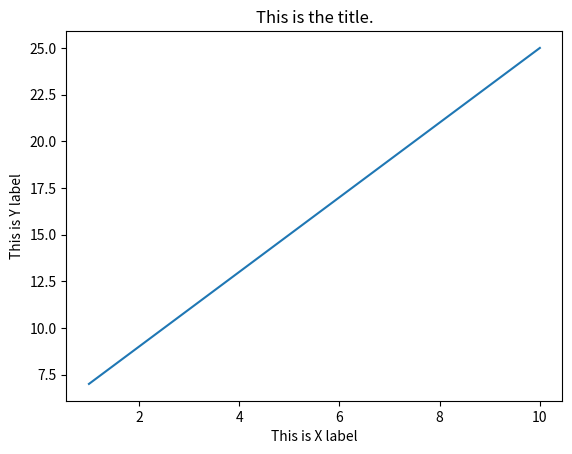

Generate this figure with matplotlib:
import numpy as np
from matplotlib import pyplot as plt

x = np.arange(1,11)

y = 2 * x + 5 # (y = mx + c)

plt.title("This is the title.")
plt.xlabel("This is X label")
plt.ylabel("This is Y label")

plt.plot(x,y)
plt.show()